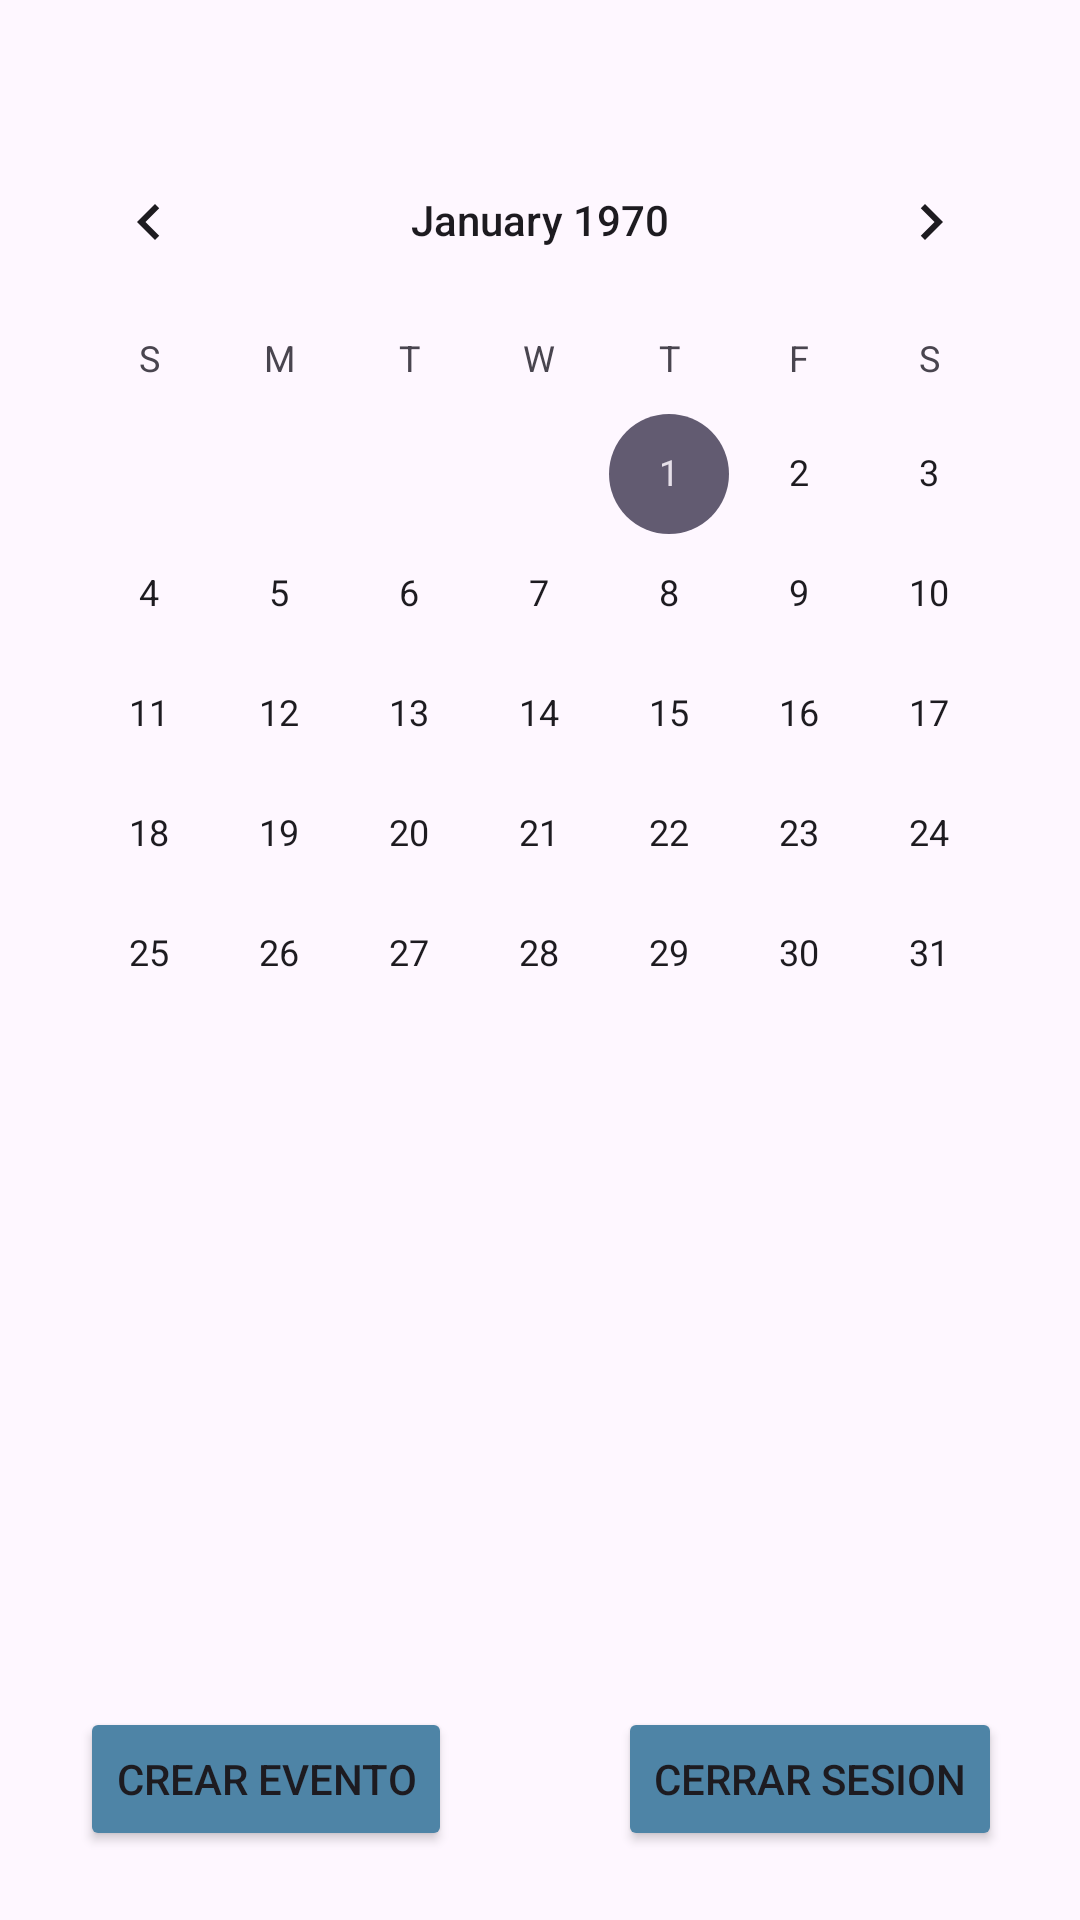

The Android layout XML behind this screen, and the referenced resources:
<!-- AndroidManifest.xml: application theme Theme.TaskMatePrueba -->
<!-- res/layout/activity_calendario.xml -->
<?xml version="1.0" encoding="utf-8"?>
<androidx.constraintlayout.widget.ConstraintLayout
    xmlns:android="http://schemas.android.com/apk/res/android"
    xmlns:tools="http://schemas.android.com/tools"
    xmlns:app="http://schemas.android.com/apk/res-auto"
    android:id="@+id/main"
    android:layout_width="match_parent"
    android:layout_height="match_parent"
    tools:context=".Calendario">

    <CalendarView
        android:id="@+id/calendarView"
        android:layout_width="0dp"
        android:layout_height="wrap_content"
        android:layout_marginStart="8dp"
        android:layout_marginTop="40dp"
        android:layout_marginEnd="8dp"
        app:layout_constraintEnd_toEndOf="parent"
        app:layout_constraintHorizontal_bias="0.0"
        app:layout_constraintStart_toStartOf="parent"
        app:layout_constraintTop_toTopOf="parent" />

    <androidx.recyclerview.widget.RecyclerView
        android:id="@+id/events_recycler_view"
        android:layout_width="348dp"
        android:layout_height="263dp"
        android:layout_margin="16dp"
        app:layout_constraintEnd_toEndOf="parent"
        app:layout_constraintStart_toStartOf="parent"
        app:layout_constraintTop_toBottomOf="@id/calendarView" />

    <Button
        android:id="@+id/btncrearevento"
        android:layout_width="wrap_content"
        android:layout_height="wrap_content"
        android:text="Crear Evento"
        android:backgroundTint="@color/color2"
        app:layout_constraintBottom_toBottomOf="parent"
        app:layout_constraintEnd_toEndOf="parent"
        app:layout_constraintHorizontal_bias="0.113"
        app:layout_constraintStart_toStartOf="parent"
        app:layout_constraintTop_toTopOf="parent"
        app:layout_constraintVertical_bias="0.961" />

    <Button
        android:id="@+id/btncerrarsesion"
        android:layout_width="wrap_content"
        android:layout_height="wrap_content"
        android:text="Cerrar Sesion"
        android:backgroundTint="@color/color2"
        app:layout_constraintBottom_toBottomOf="parent"
        app:layout_constraintEnd_toEndOf="parent"
        app:layout_constraintHorizontal_bias="0.888"
        app:layout_constraintStart_toStartOf="parent"
        app:layout_constraintTop_toTopOf="parent"
        app:layout_constraintVertical_bias="0.961" />

</androidx.constraintlayout.widget.ConstraintLayout>
<!-- resources referenced by this layout -->
<resources>
  <color name="color2">#4E84A6</color>
  <style name="Theme.TaskMatePrueba" parent="Base.Theme.TaskMatePrueba" />
  <style name="Base.Theme.TaskMatePrueba" parent="Theme.Material3.DayNight.NoActionBar">
          
          
          <item name="android:statusBarColor">#F2F2F0</item>
          <item name="android:windowLightStatusBar">true</item>
      </style>
</resources>
